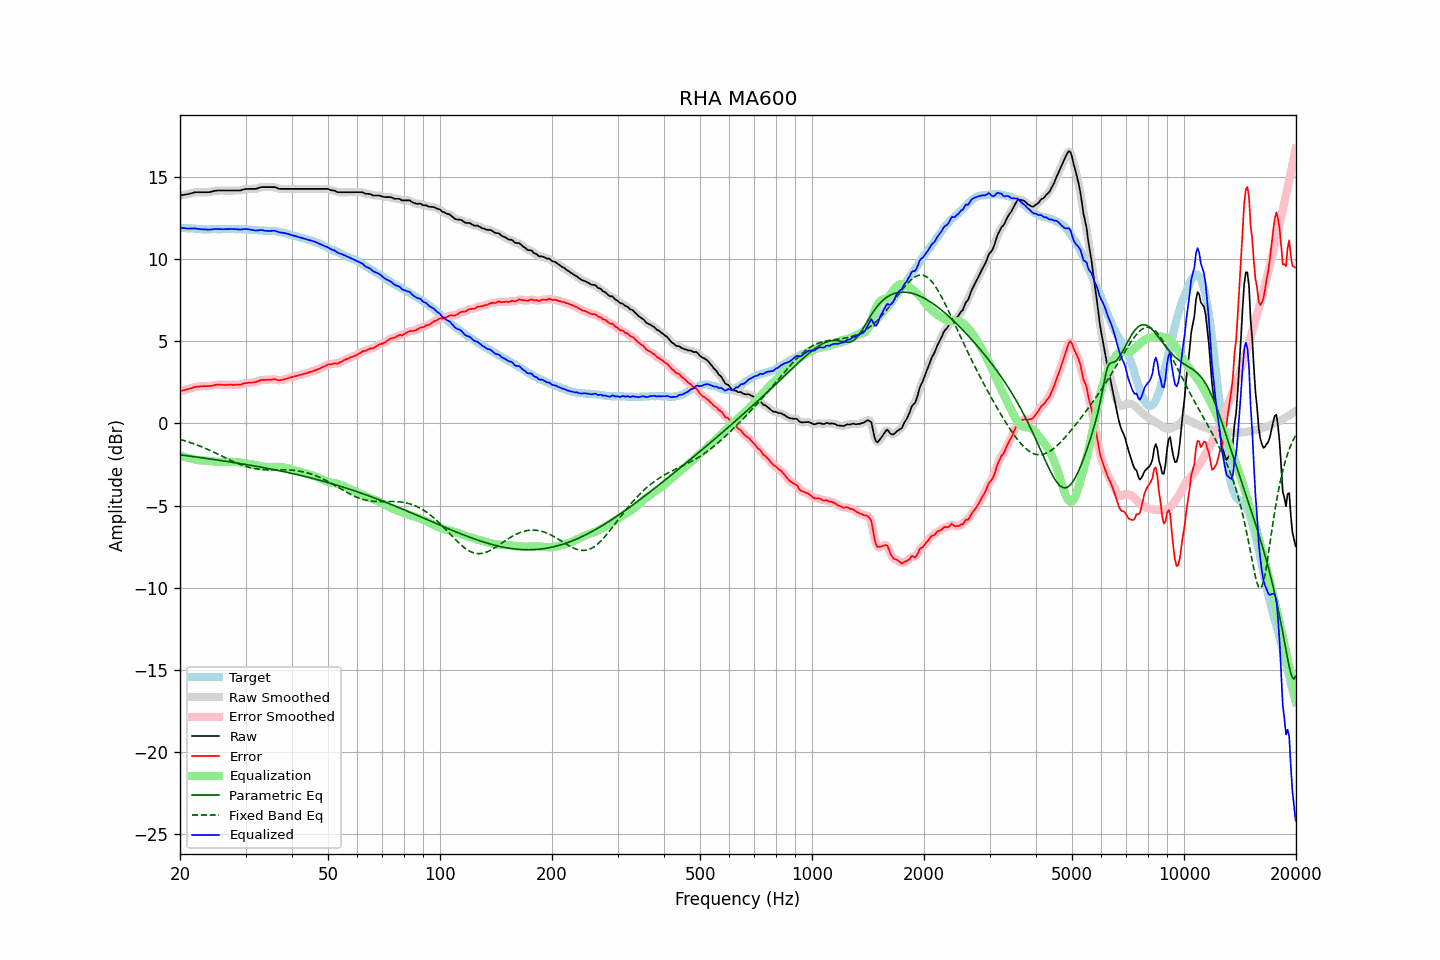

Data behind this chart, as committed beside it:
frequency, raw, error, smoothed, error_smoothed, equalization, parametric_eq, fixed_band_eq, equalized_raw, equalized_smoothed, target
20.00, 13.86, 1.96, 13.86, 1.96, -1.95, -1.91, -0.97, 11.91, 11.91, 11.90
20.20, 13.88, 1.99, 13.88, 1.98, -1.98, -1.92, -1.00, 11.90, 11.90, 11.89
20.40, 13.89, 2.01, 13.89, 2.01, -2.01, -1.94, -1.03, 11.88, 11.88, 11.88
20.61, 13.91, 2.03, 13.91, 2.03, -2.04, -1.95, -1.06, 11.87, 11.87, 11.88
20.81, 13.93, 2.07, 13.93, 2.06, -2.07, -1.96, -1.09, 11.86, 11.86, 11.86
21.02, 13.94, 2.08, 13.95, 2.08, -2.09, -1.98, -1.12, 11.84, 11.85, 11.86
21.23, 13.97, 2.12, 13.97, 2.11, -2.12, -1.99, -1.16, 11.85, 11.85, 11.85
21.44, 13.99, 2.13, 13.99, 2.14, -2.14, -2.00, -1.19, 11.85, 11.85, 11.86
21.66, 14.02, 2.17, 14.02, 2.17, -2.17, -2.02, -1.22, 11.85, 11.85, 11.85
21.87, 14.05, 2.21, 14.04, 2.20, -2.19, -2.03, -1.26, 11.86, 11.85, 11.84
22.09, 14.06, 2.23, 14.06, 2.22, -2.21, -2.04, -1.29, 11.85, 11.85, 11.83
22.31, 14.06, 2.23, 14.06, 2.23, -2.23, -2.06, -1.33, 11.83, 11.83, 11.83
22.54, 14.06, 2.24, 14.06, 2.24, -2.24, -2.07, -1.37, 11.82, 11.82, 11.82
22.76, 14.06, 2.25, 14.06, 2.25, -2.25, -2.08, -1.41, 11.81, 11.81, 11.81
22.99, 14.06, 2.26, 14.06, 2.26, -2.26, -2.10, -1.45, 11.80, 11.80, 11.80
23.22, 14.06, 2.27, 14.06, 2.26, -2.26, -2.11, -1.49, 11.80, 11.80, 11.79
23.45, 14.06, 2.26, 14.06, 2.26, -2.26, -2.13, -1.53, 11.80, 11.79, 11.80
23.69, 14.06, 2.27, 14.06, 2.27, -2.27, -2.14, -1.57, 11.79, 11.79, 11.79
23.92, 14.06, 2.27, 14.06, 2.27, -2.28, -2.15, -1.62, 11.78, 11.78, 11.79
24.16, 14.08, 2.28, 14.08, 2.28, -2.29, -2.17, -1.66, 11.79, 11.79, 11.80
24.40, 14.10, 2.29, 14.10, 2.29, -2.30, -2.18, -1.71, 11.80, 11.80, 11.81
24.65, 14.13, 2.32, 14.13, 2.32, -2.32, -2.20, -1.75, 11.81, 11.81, 11.81
24.89, 14.15, 2.34, 14.15, 2.34, -2.33, -2.21, -1.80, 11.82, 11.82, 11.81
25.14, 14.16, 2.36, 14.16, 2.35, -2.34, -2.22, -1.84, 11.82, 11.82, 11.80
25.39, 14.16, 2.36, 14.16, 2.36, -2.35, -2.24, -1.89, 11.81, 11.82, 11.80
25.65, 14.16, 2.36, 14.16, 2.36, -2.35, -2.25, -1.94, 11.81, 11.81, 11.80
25.91, 14.16, 2.35, 14.16, 2.35, -2.35, -2.27, -1.99, 11.81, 11.81, 11.81
26.16, 14.16, 2.34, 14.16, 2.34, -2.35, -2.28, -2.03, 11.81, 11.81, 11.82
26.43, 14.16, 2.34, 14.16, 2.34, -2.35, -2.30, -2.08, 11.81, 11.81, 11.82
26.69, 14.16, 2.34, 14.16, 2.34, -2.34, -2.31, -2.13, 11.81, 11.81, 11.82
26.96, 14.16, 2.35, 14.16, 2.35, -2.34, -2.33, -2.18, 11.82, 11.82, 11.81
27.23, 14.16, 2.35, 14.16, 2.35, -2.34, -2.34, -2.22, 11.82, 11.82, 11.81
27.50, 14.16, 2.35, 14.16, 2.34, -2.34, -2.36, -2.27, 11.82, 11.82, 11.81
27.77, 14.16, 2.34, 14.16, 2.34, -2.34, -2.37, -2.31, 11.82, 11.82, 11.82
28.05, 14.16, 2.34, 14.16, 2.35, -2.34, -2.39, -2.36, 11.82, 11.82, 11.82
28.33, 14.16, 2.36, 14.16, 2.35, -2.35, -2.40, -2.40, 11.81, 11.81, 11.80
28.62, 14.16, 2.36, 14.16, 2.35, -2.36, -2.42, -2.44, 11.80, 11.80, 11.80
28.90, 14.16, 2.35, 14.16, 2.36, -2.37, -2.44, -2.48, 11.79, 11.79, 11.81
29.19, 14.18, 2.37, 14.18, 2.38, -2.39, -2.45, -2.52, 11.79, 11.80, 11.81
29.48, 14.21, 2.41, 14.21, 2.40, -2.40, -2.47, -2.55, 11.81, 11.81, 11.80
29.78, 14.24, 2.44, 14.24, 2.43, -2.42, -2.48, -2.59, 11.82, 11.82, 11.80
30.08, 14.26, 2.45, 14.25, 2.45, -2.44, -2.50, -2.62, 11.82, 11.82, 11.81
30.38, 14.26, 2.46, 14.26, 2.46, -2.45, -2.52, -2.65, 11.81, 11.81, 11.80
30.68, 14.26, 2.48, 14.26, 2.47, -2.46, -2.53, -2.67, 11.80, 11.80, 11.78
30.99, 14.26, 2.48, 14.26, 2.48, -2.48, -2.55, -2.70, 11.78, 11.78, 11.78
31.30, 14.26, 2.49, 14.26, 2.49, -2.50, -2.57, -2.72, 11.76, 11.76, 11.77
31.61, 14.26, 2.50, 14.26, 2.49, -2.51, -2.58, -2.74, 11.74, 11.74, 11.76
31.93, 14.26, 2.51, 14.27, 2.51, -2.53, -2.60, -2.76, 11.72, 11.73, 11.75
32.24, 14.29, 2.54, 14.29, 2.55, -2.56, -2.62, -2.77, 11.73, 11.73, 11.75
32.57, 14.32, 2.59, 14.32, 2.58, -2.58, -2.64, -2.78, 11.74, 11.74, 11.73
32.89, 14.36, 2.63, 14.35, 2.62, -2.60, -2.65, -2.80, 11.76, 11.75, 11.73
33.22, 14.37, 2.64, 14.37, 2.64, -2.62, -2.67, -2.80, 11.75, 11.75, 11.73
33.55, 14.37, 2.65, 14.37, 2.65, -2.64, -2.69, -2.81, 11.73, 11.74, 11.72
33.89, 14.37, 2.64, 14.37, 2.65, -2.65, -2.71, -2.82, 11.72, 11.72, 11.73
34.23, 14.37, 2.66, 14.37, 2.65, -2.66, -2.73, -2.82, 11.71, 11.71, 11.71
34.57, 14.37, 2.66, 14.37, 2.66, -2.67, -2.75, -2.82, 11.70, 11.70, 11.71
34.92, 14.37, 2.67, 14.37, 2.66, -2.67, -2.76, -2.82, 11.70, 11.70, 11.70
35.27, 14.37, 2.66, 14.37, 2.67, -2.66, -2.78, -2.82, 11.71, 11.71, 11.71
35.62, 14.37, 2.68, 14.37, 2.67, -2.66, -2.80, -2.82, 11.71, 11.71, 11.69
35.97, 14.37, 2.68, 14.36, 2.67, -2.65, -2.82, -2.82, 11.72, 11.70, 11.69
... 635 more rows
